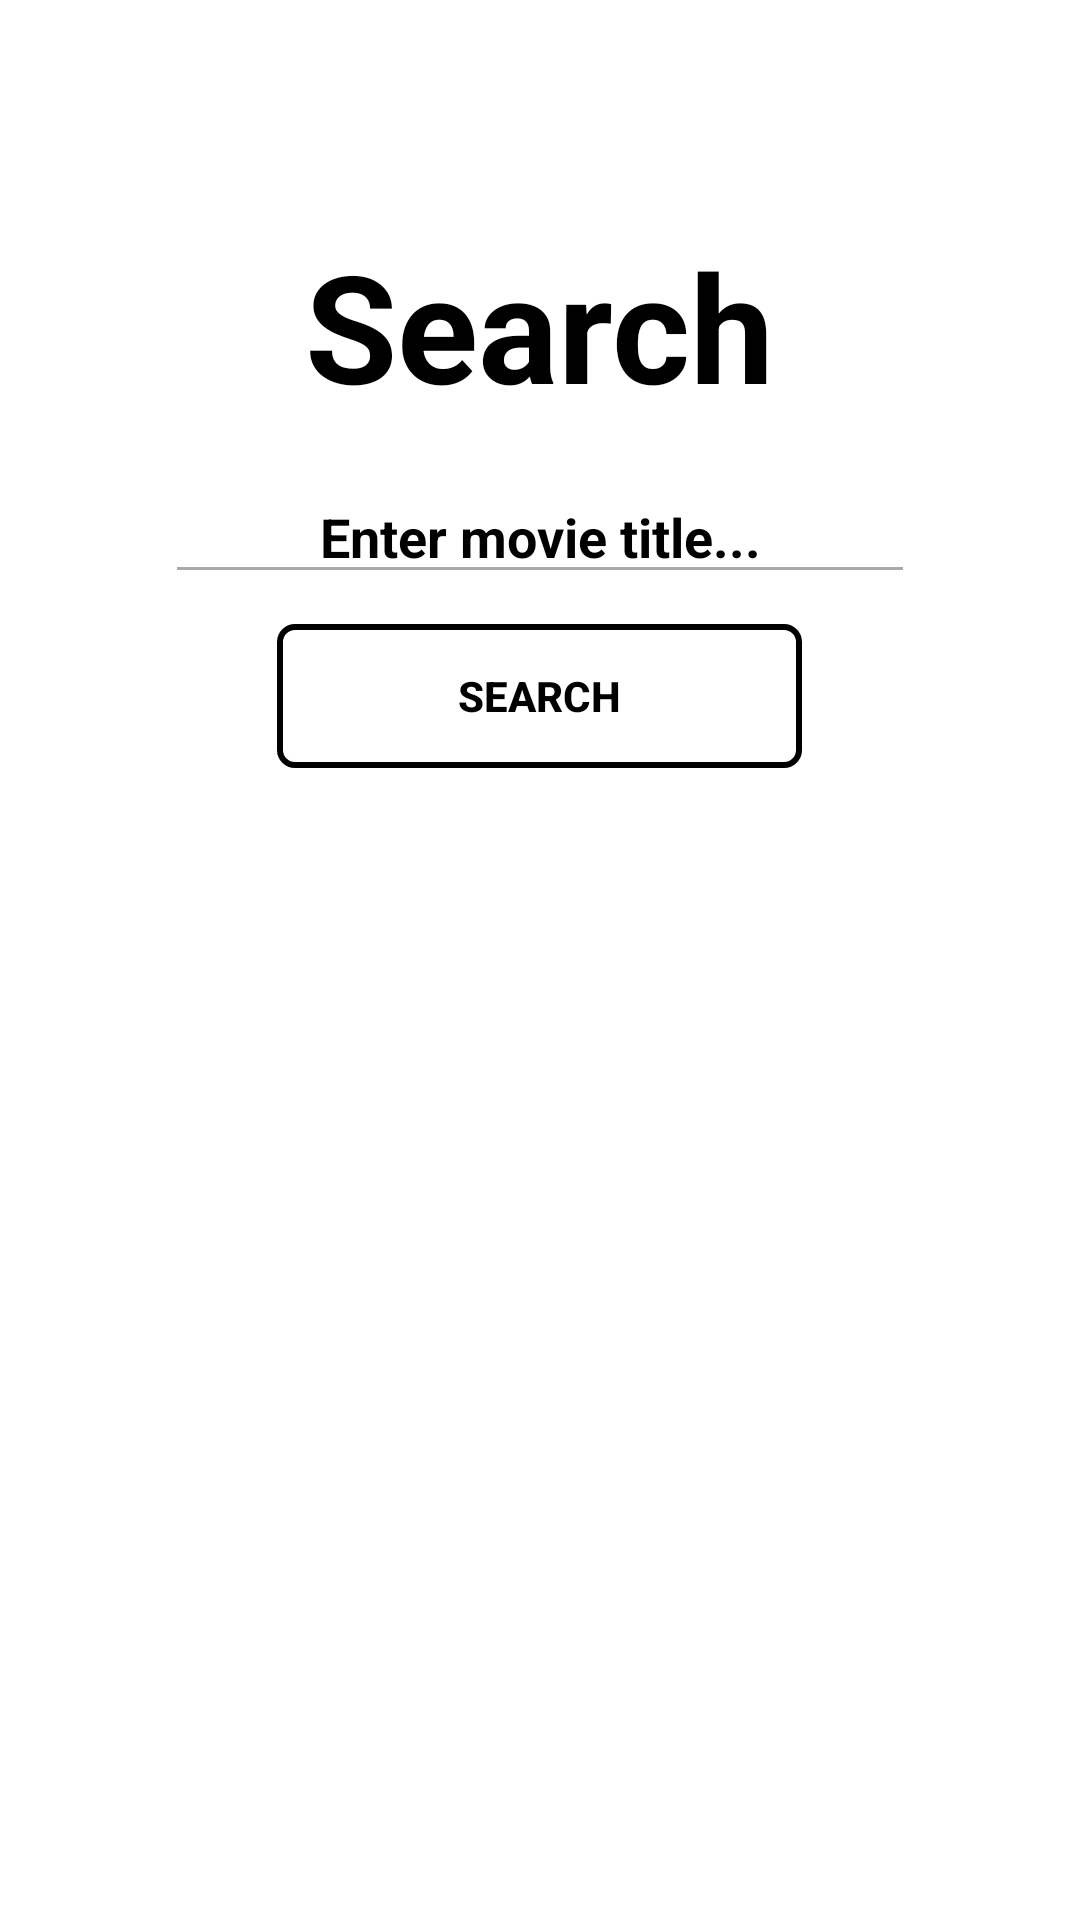

Reconstruct the res/layout file that produces this screen, plus the resources it refers to.
<!-- AndroidManifest.xml: application theme AppTheme -->
<!-- res/layout/activity_search.xml -->
<?xml version="1.0" encoding="utf-8"?>
<FrameLayout xmlns:android="http://schemas.android.com/apk/res/android"
    xmlns:app="http://schemas.android.com/apk/res-auto"
    xmlns:tools="http://schemas.android.com/tools"
    android:layout_width="match_parent"
    android:layout_height="match_parent"
    tools:context=".Search"
    android:background="@android:color/white">

    <LinearLayout
        android:layout_width="wrap_content"
        android:layout_height="wrap_content"
        android:orientation="vertical"
        android:layout_gravity="center_horizontal"
        android:layout_marginTop="75dp" >

        <TextView
            android:layout_width="wrap_content"
            android:layout_height="wrap_content"
            android:textColor="@android:color/black"
            android:textSize="50dp"
            android:textStyle="bold"
            android:text="Search"
            android:layout_gravity="center_horizontal"/>

        <EditText
            android:id="@+id/search_bar"
            android:layout_marginTop="15dp"
            android:layout_width="wrap_content"
            android:layout_height="wrap_content"
            android:hint="Enter movie title..."
            android:layout_gravity="center_horizontal"
            android:textColor="@android:color/black"
            android:textAlignment="center"
            android:textColorHint="@android:color/black"
            android:backgroundTint="@android:color/darker_gray"
            android:width="250dp"
            android:textStyle="bold" />

        <Button
            android:id="@+id/search_button"
            android:background="@drawable/button_background"
            android:layout_width="wrap_content"
            android:layout_height="wrap_content"
            android:layout_gravity="center_horizontal"
            android:text="Search"
            android:width="175dp"
            android:textStyle="bold"
            android:textColor="@android:color/black"
            android:layout_marginTop="10dp" />

        <TextView
            android:id="@+id/textview"
            android:layout_marginTop="25dp"
            android:layout_width="wrap_content"
            android:layout_height="wrap_content"
            android:scrollbars="vertical"
            android:textStyle="bold"
            android:textSize="15dp"
            />



    </LinearLayout>

</FrameLayout>
<!-- resources referenced by this layout -->
<resources>
  <!-- drawable button_background (drawable) -->
  <?xml version="1.0" encoding="utf-8"?>
  <shape xmlns:android="http://schemas.android.com/apk/res/android"
      android:shape="rectangle">
      <solid android:color="@color/ic_launcher_background"/>
      <corners android:radius="5dp"/>
      <stroke android:width="2dp" android:color="#000000" />
      <padding android:left="2dp" android:top="2dp" android:right="2dp"
          android:bottom="2dp" />
  
  </shape>
  <style name="AppTheme" parent="Theme.AppCompat.Light">
          
          <item name="colorPrimary">@color/colorPrimary</item>
          <item name="colorPrimaryDark">@color/colorPrimaryDark</item>
          <item name="colorAccent">@color/colorAccent</item>
      </style>
  <color name="colorPrimary">#6200EE</color>
  <color name="colorPrimaryDark">#3700B3</color>
  <color name="colorAccent">#03DAC5</color>
</resources>
